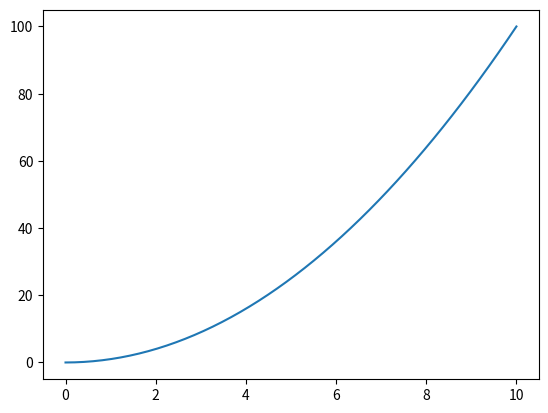

Reproduce this figure in Python.
# Exemples de tracés de courbes simples

import numpy as np # numpy Python numérique : tableaux, vecteurs
import matplotlib.pyplot as plt

def fonction1(x):
    return x**2

X = np.linspace(0,10,50) # 50 pts réguliérement espacés entre 0 et 10
Y = fonction1(X)

plt.figure()    # crée une fenêtre vide
plt.plot(X, Y)  # effectue le tracé... X : abscisses et Y:ordonnées
plt.show()      # fait apparaître la fenêtre surgissante
